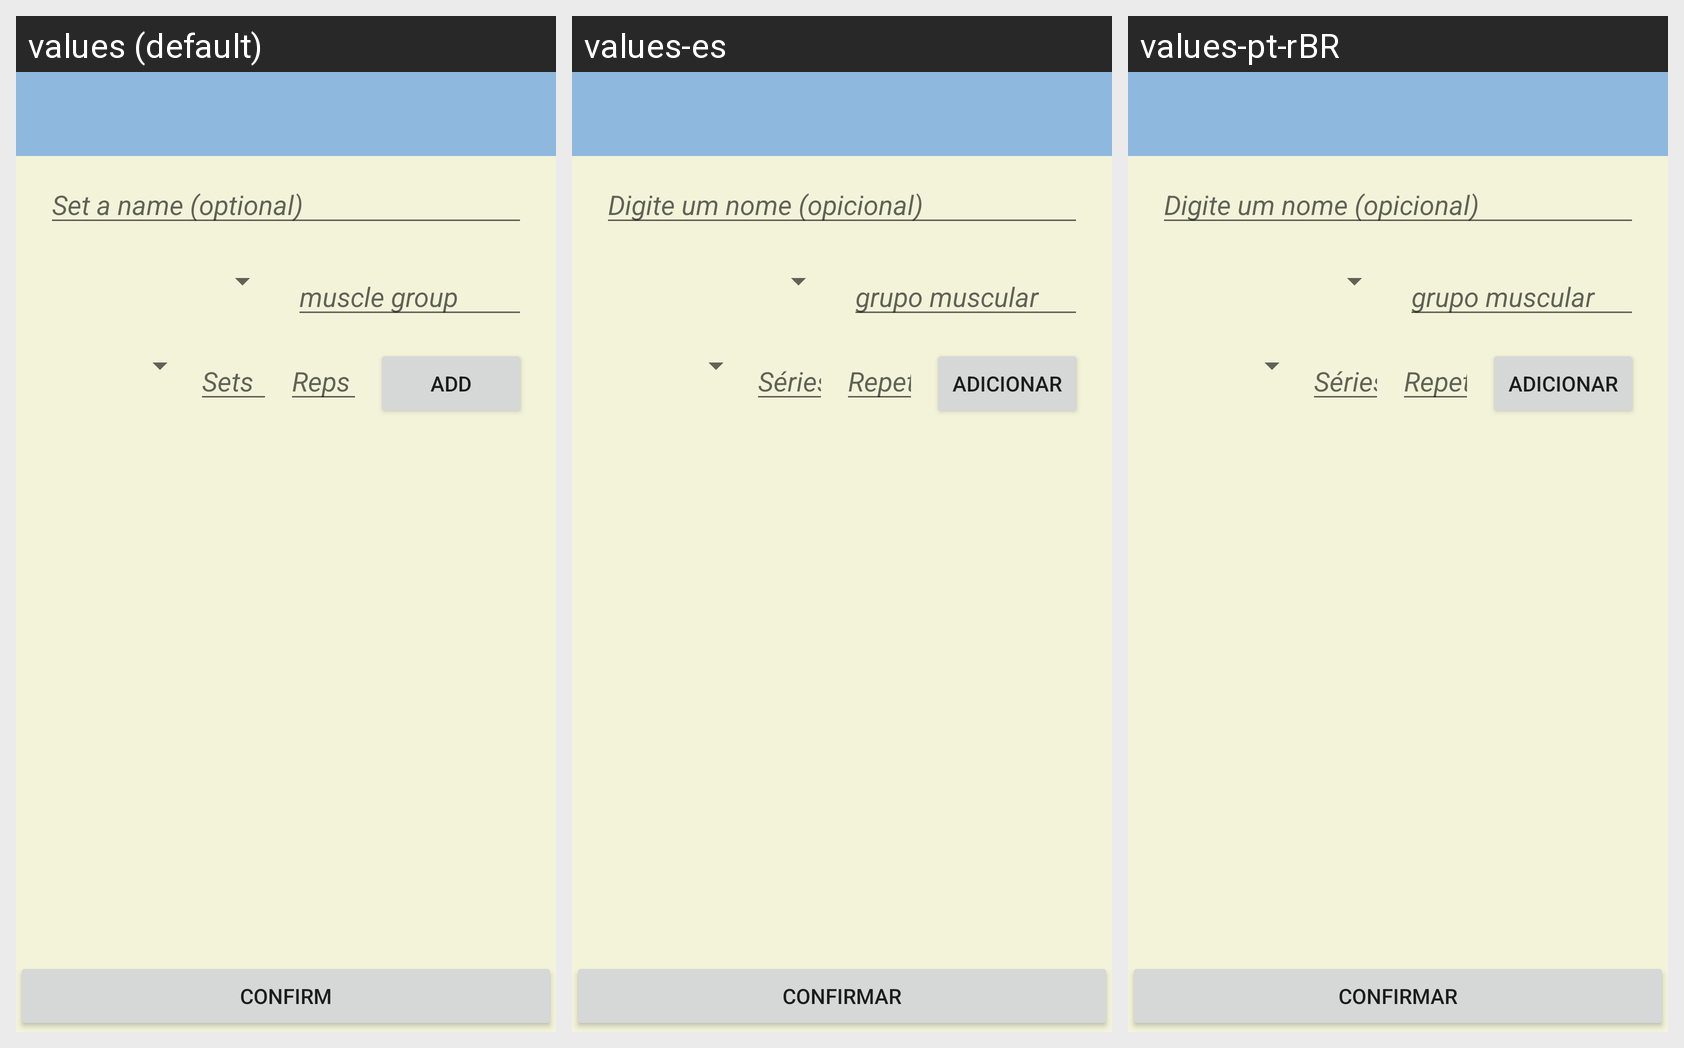

This grid shows one Android layout under several languages. Give, for every string resource on the screen, its name, the default text and each shown locale's text.
Android screen res/layout/activity_new_routine.xml rendered under 3 locales, left to right: values (default), values-es, values-pt-rBR. Device: Nexus 5 (rendered at 1080×1920; each locale shown at half size, 540×960, under a caption strip naming it); theme AppTheme.NoActionBar.
Strings drawn on this screen, with the default value and each locale's value (text and hints the layout hard-codes appear in the picture but are not listed):

hint_routine_name
  values: Set a name (optional)
  values-es: Digite um nome (opicional)
  values-pt-rBR: Digite um nome (opicional)

hint_muscle_group
  values: muscle group
  values-es: grupo muscular
  values-pt-rBR: grupo muscular

hint_sets
  values: Sets
  values-es: Séries
  values-pt-rBR: Séries

hint_reps
  values: Reps
  values-es: Repetições
  values-pt-rBR: Repetições

button_add
  values: Add
  values-es: Adicionar
  values-pt-rBR: Adicionar

button_confirm
  values: Confirm
  values-es: Confirmar
  values-pt-rBR: Confirmar
